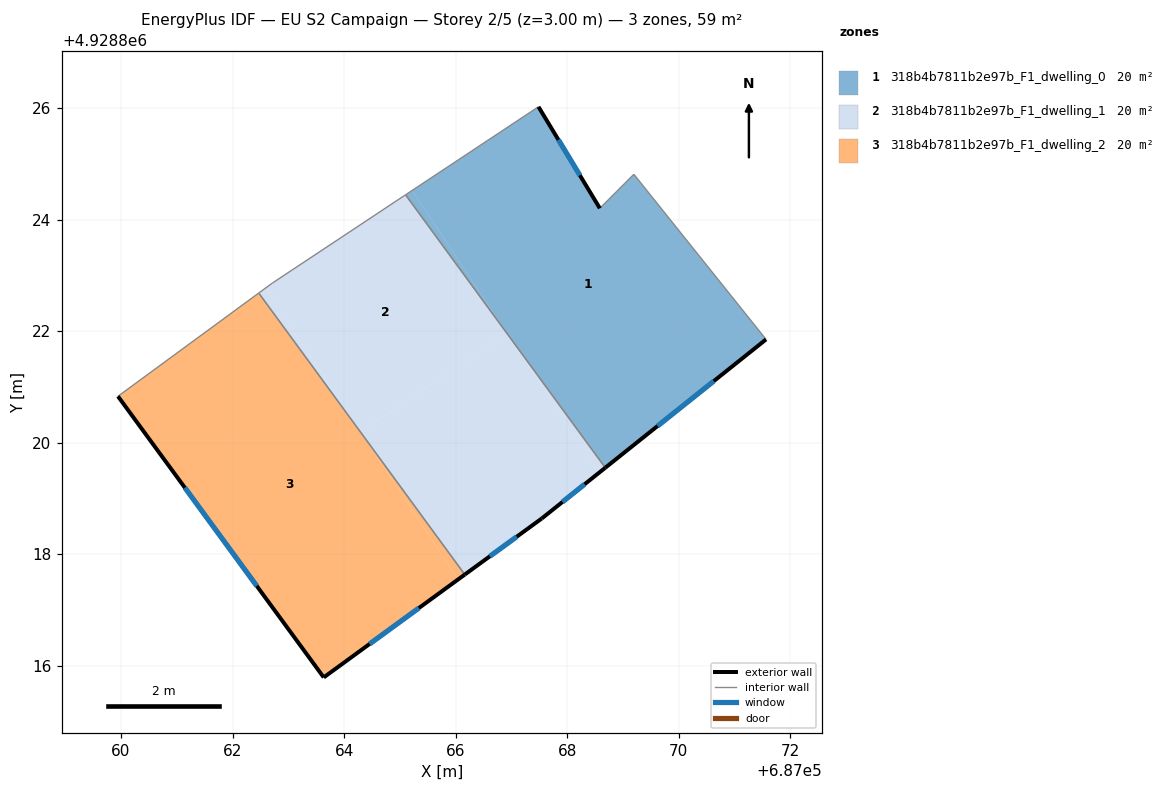
=== STOREY PLAN SPEC (per zone: floor XY polygon, exterior-wall plan segments, windows/doors) ===
zone 1: 318b4b7811b2e97b_F1_dwelling_0  (19.6 m²)
  floor: (687071.56, 4928821.85) (687069.19, 4928824.81) (687068.58, 4928824.20) (687067.48, 4928826.02) (687065.22, 4928824.52) (687066.90, 4928821.98) (687068.68, 4928819.55)
  floor: (687066.90, 4928821.98) (687065.22, 4928824.52) (687065.10, 4928824.44)
  exterior wall: (687071.56, 4928821.85) – (687068.68, 4928819.55)  [3.7 m]
    window: (687070.63, 4928821.10) – (687069.62, 4928820.30)  [1.4 m²]
  exterior wall: (687067.48, 4928826.02) – (687068.58, 4928824.20)  [2.1 m]
    window: (687067.84, 4928825.43) – (687068.23, 4928824.79)  [0.8 m²]
  interior walls: 4
zone 2: 318b4b7811b2e97b_F1_dwelling_1  (19.6 m²)
  floor: (687066.93, 4928821.94) (687066.91, 4928821.98) (687065.10, 4928824.44) (687062.71, 4928822.86) (687062.59, 4928822.77) (687064.29, 4928820.20)
  floor: (687067.55, 4928818.64) (687068.57, 4928819.46) (687066.93, 4928821.94) (687064.29, 4928820.20) (687064.32, 4928820.16) (687066.16, 4928817.64)
  floor: (687064.32, 4928820.16) (687062.59, 4928822.77) (687062.47, 4928822.68)
  floor: (687068.68, 4928819.55) (687066.91, 4928821.98) (687068.57, 4928819.46)
  exterior wall: (687068.68, 4928819.55) – (687067.55, 4928818.64)  [1.5 m]
    window: (687068.31, 4928819.26) – (687067.92, 4928818.94)  [0.5 m²]
  exterior wall: (687067.55, 4928818.64) – (687066.16, 4928817.64)  [1.7 m]
    window: (687067.10, 4928818.31) – (687066.61, 4928817.96)  [0.6 m²]
  interior walls: 4
zone 3: 318b4b7811b2e97b_F1_dwelling_2  (19.6 m²)
  floor: (687066.04, 4928817.55) (687064.32, 4928820.16) (687062.47, 4928822.68) (687059.95, 4928820.83) (687063.64, 4928815.79)
  floor: (687066.16, 4928817.64) (687064.32, 4928820.16) (687066.04, 4928817.55)
  exterior wall: (687066.16, 4928817.64) – (687063.64, 4928815.79)  [3.1 m]
    window: (687065.34, 4928817.04) – (687064.46, 4928816.39)  [1.1 m²]
  exterior wall: (687063.64, 4928815.79) – (687059.95, 4928820.83)  [6.2 m]
    window: (687062.44, 4928817.43) – (687061.15, 4928819.19)  [2.3 m²]
  interior walls: 2

=== DERIVED (storey summary) ===
Building: EU S2 Campaign
Storey: 2 of 5  (floor level z = 3.00 m)
Storey gross floor area: 58.7 m²
Zones on this storey: 3
  - 318b4b7811b2e97b_F1_dwelling_0: floor 19.6 m²; exterior wall 5.8 m (17.4 m²); 2 window(s) 2.1 m²; WWR 12.2%
  - 318b4b7811b2e97b_F1_dwelling_1: floor 19.6 m²; exterior wall 3.2 m (9.5 m²); 2 window(s) 1.2 m²; WWR 12.2%
  - 318b4b7811b2e97b_F1_dwelling_2: floor 19.6 m²; exterior wall 9.4 m (28.1 m²); 2 window(s) 3.4 m²; WWR 12.2%
Zone adjacency (shared interzone walls):
  - 318b4b7811b2e97b_F1_dwelling_0 ↔ 318b4b7811b2e97b_F1_dwelling_1
  - 318b4b7811b2e97b_F1_dwelling_1 ↔ 318b4b7811b2e97b_F1_dwelling_2